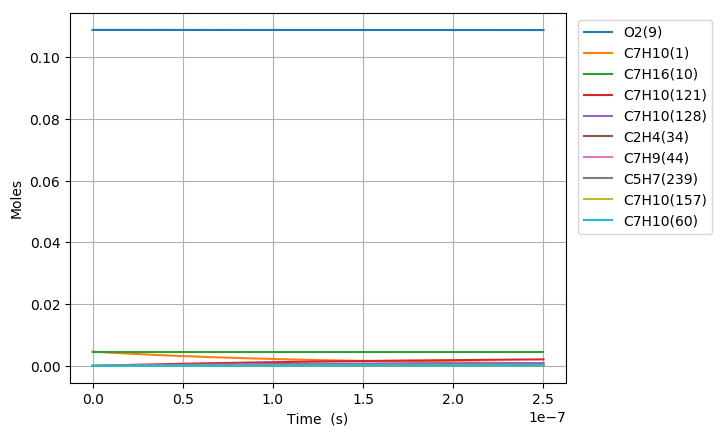

The file beside this chart, header and first rows:
Time (s), Volume (m^3), H(11), O(12), OH(13), H2(14), H2O(15), Ar(16), He(17), HO2(18), H2O2(19), N2, Ne, C7H10(1), CO(2), CO2(3), CH4(4), C2H2(5), C4H4(6), C5H6(7), C5H5(8), O2(9), C7H16(10), C7H10(60)
0.0, 0.004473, 0.0, 0.0, 0.0, 0.0, 0.0, 0.0, 0.0, 0.0, 0.0, 0.8803, 0.0, 0.00463, 0.0, 0.0, 0.0, 0.0, 0.0, 0.0, 0.0, 0.1088, 0.00463, 0.0
1.84463185684058e-20, 0.004473, 1.3298628915656168e-21, 8.0468619560611728e-35, 2.8672051645210872e-35, 8.9786239484187408e-54, 9.8462607254384939e-48, 0.0, 0.0, 1.3352729401199947e-22, 9.4212303301138231e-39, 0.8803, 0.0, 0.00463, 0.0, 0.0, 0.0, 5.4911994735275556e-72, 0.0, 0.0, 0.0, 0.1088, 0.00463, 2.5967025933870601e-17
5.164969199153624e-20, 0.004473, 3.7236160964436079e-21, 3.1820958219008872e-34, 1.7317919193934345e-34, 1.3568496650955543e-52, 1.1689484072595565e-46, 0.0, 0.0, 3.7387642798476877e-22, 5.6904231871914221e-38, 0.8803, 0.0, 0.00463, 0.0, 0.0, 0.0, 1.2318768180217989e-70, 0.0, 0.0, 0.0, 0.1088, 0.00463, 7.2707672614820026e-17
1.1805643883779712e-19, 0.004473, 8.5111225064391116e-21, 1.1652812975993707e-33, 8.3378326187677933e-34, 1.4596369842812348e-51, 1.1476806243693115e-45, 0.0, 0.0, 8.5457471493498825e-22, 2.7396938814879092e-37, 0.8803, 0.0, 0.00463, 0.0, 0.0, 0.0, 2.4491910581670422e-69, 0.0, 0.0, 0.0, 0.1088, 0.00463, 1.6618896597664817e-16
2.508699325303189e-19, 0.004473, 1.8086135327388206e-20, 4.3457838927698399e-33, 3.6413505592936038e-33, 1.341657919259282e-50, 1.0151105733495163e-44, 0.0, 0.0, 1.8159713648541511e-21, 1.1964963566987996e-36, 0.8803, 0.0, 0.00463, 0.0, 0.0, 0.0, 4.4125823526752234e-68, 0.0, 0.0, 0.0, 0.1088, 0.00463, 3.5315155270002174e-16
5.164969199153625e-19, 0.004473, 3.723616097311873e-20, 1.6652225770523153e-32, 1.5201921785457243e-32, 1.1478166949369866e-49, 8.5326162503063508e-44, 0.0, 0.0, 3.7387649687673724e-21, 4.9951372635690553e-36, 0.8803, 0.0, 0.00463, 0.0, 0.0, 0.0, 7.6259753125178863e-67, 0.0, 0.0, 0.0, 0.1088, 0.00463, 7.2707672614563791e-16
1.0477508946854494e-18, 0.004473, 7.5536212279909169e-20, 6.5046856515717316e-32, 6.2104810772402539e-32, 9.4903720247783854e-49, 6.9955544141197392e-43, 0.0, 0.0, 7.5843533928933965e-21, 2.040676972267238e-35, 0.8803, 0.0, 0.00463, 0.0, 0.0, 0.0, 1.3128547716920611e-65, 0.0, 0.0, 0.0, 0.1088, 0.00463, 1.4749270730323462e-15
2.1102588442256233e-18, 0.004473, 1.5213631495480755e-19, 2.5696310788516017e-31, 2.5103757495915812e-31, 7.717415561473332e-48, 5.6651813755103396e-42, 0.0, 0.0, 1.5275535106343792e-20, 8.2487459352586969e-35, 0.8803, 0.0, 0.00463, 0.0, 0.0, 0.0, 2.3236413235592896e-64, 0.0, 0.0, 0.0, 0.1088, 0.00463, 2.9706277667876684e-15
4.235274743305972e-18, 0.004473, 3.0533652054987422e-19, 1.0213035855026961e-30, 1.0094110487794072e-30, 6.2243794963529677e-47, 4.5598308491012412e-41, 0.0, 0.0, 3.0657917994038097e-20, 3.3167871450132986e-34, 0.8803, 0.0, 0.00463, 0.0, 0.0, 0.0, 4.3716265980430506e-63, 0.0, 0.0, 0.0, 0.1088, 0.00463, 5.96202915422593e-15
8.485306541466667e-18, 0.004473, 6.1173693272108744e-19, 4.0720165631517992e-30, 4.0481897829712591e-30, 4.9997669570293085e-46, 3.658977100292207e-40, 0.0, 0.0, 6.1422761612601669e-20, 1.330182144691584e-33, 0.8803, 0.0, 0.00463, 0.0, 0.0, 0.0, 9.0379912529545235e-62, 0.0, 0.0, 0.0, 0.1088, 0.00463, 1.1944831928812925e-14
1.698537013778806e-17, 0.004473, 1.2245377609878328e-18, 1.6261571591301199e-29, 1.6213874435710431e-29, 4.0079430441693393e-45, 2.9316342789721108e-39, 0.0, 0.0, 1.2295276022243579e-19, 5.327684015347399e-33, 0.8803, 0.0, 0.00463, 0.0, 0.0, 0.0, 2.095858174816995e-60, 0.0, 0.0, 0.0, 0.1088, 0.00463, 2.3910437476828813e-14
3.3985497330430844e-17, 0.004473, 2.4501394332186e-18, 6.4993205804559023e-29, 6.489775278436802e-29, 3.2096226077498035e-44, 2.3470899991102009e-38, 0.0, 0.0, 2.4601400293298103e-19, 2.1324758443510768e-32, 0.8803, 0.0, 0.00463, 0.0, 0.0, 0.0, 5.4281951098899093e-59, 0.0, 0.0, 0.0, 0.1088, 0.00463, 4.7841648568228167e-14
6.798575171571641e-17, 0.004473, 4.9013428404692378e-18, 2.5986663378324376e-28, 2.5967554810937108e-28, 2.5690271170905794e-43, 1.8783853536703666e-37, 0.0, 0.0, 4.9214147031790177e-19, 8.5327915215106792e-32, 0.8803, 0.0, 0.00463, 0.0, 0.0, 0.0, 1.5313412523044077e-57, 0.0, 0.0, 0.0, 0.1088, 0.00463, 9.5704070732497221e-14
1.3598626048628754e-16, 0.004473, 9.8037499061269019e-18, 1.0392546313423451e-27, 1.0388713130524755e-27, 2.05578723549918e-42, 1.5029937164392502e-36, 0.0, 0.0, 9.8441633294510603e-19, 3.413760617918808e-31, 0.8803, 0.0, 0.00463, 0.0, 0.0, 0.0, 4.5654957347170608e-56, 0.0, 0.0, 0.0, 0.1088, 0.00463, 1.9142891498691677e-13
2.039867692568587e-16, 0.004473, 1.4706157222940933e-17, 2.2082842738946235e-27, 2.2077072722135927e-27, 6.1036336051410265e-42, 4.2978325860543271e-36, 0.0, 0.0, 1.4767111234314616e-18, 7.2547204884425141e-31, 0.8803, 0.0, 0.00463, 0.0, 0.0, 0.0, 2.0540954166772614e-55, 0.0, 0.0, 0.0, 0.1088, 0.00463, 2.8715375916721782e-13
2.7198727802742984e-16, 0.004473, 1.9608564790911328e-17, 3.7669560648299164e-27, 3.766183445660185e-27, 1.3300195493435983e-41, 9.0656189483709911e-36, 0.0, 0.0, 1.9690258417786367e-18, 1.2376218838811388e-30, 0.8803, 0.0, 0.00463, 0.0, 0.0, 0.0, 6.0654040690585387e-55, 0.0, 0.0, 0.0, 0.1088, 0.00463, 3.828786032734007e-13
4.0798829556857215e-16, 0.004473, 2.9413380516300676e-17, 7.7987674748432095e-27, 7.7975975827666678e-27, 3.8608991094072582e-41, 2.4761704046033211e-35, 0.0, 0.0, 2.9537020479472375e-18, 2.5624754038378744e-30, 0.8803, 0.0, 0.00463, 0.0, 0.0, 0.0, 2.6252661412273826e-54, 0.0, 0.0, 0.0, 0.1088, 0.00463, 5.7432829131181543e-13
5.439893131097145e-16, 0.004473, 3.9218197165281453e-17, 1.3263436214723993e-26, 1.3261857924459076e-26, 8.4437359901283999e-41, 5.1810611722105243e-35, 0.0, 0.0, 3.9384515359807325e-18, 4.3582798424657773e-30, 0.8803, 0.0, 0.00463, 0.0, 0.0, 0.0, 7.5981835098165248e-54, 0.0, 0.0, 0.0, 0.1088, 0.00463, 7.6577797907767169e-13
6.799903306508568e-16, 0.004473, 4.9023014803824393e-17, 2.0263312601307492e-26, 2.0261310765536122e-26, 1.5842204478817019e-40, 9.43203125258232e-35, 0.0, 0.0, 4.9232795403085472e-18, 6.6587148502252141e-30, 0.8803, 0.0, 0.00463, 0.0, 0.0, 0.0, 1.8350804072161926e-53, 0.0, 0.0, 0.0, 0.1088, 0.00463, 9.5722766655150178e-13
9.519923657331414e-16, 0.004473, 6.8632653111754824e-17, 3.8965143939351515e-26, 3.896222676832053e-26, 4.3350581283778729e-40, 2.4903746591507557e-34, 0.0, 0.0, 6.8931760298552427e-18, 1.2805446776243013e-29, 0.8803, 0.0, 0.00463, 0.0, 0.0, 0.0, 9.3769104574442096e-53, 0.0, 0.0, 0.0, 0.1088, 0.00463, 1.3401270406047447e-12
1.4959964358977104e-15, 0.004473, 1.0785194177684307e-16, 9.5062216988203228e-26, 9.5057073449547257e-26, 1.7219079312894301e-39, 9.6300386486918657e-34, 0.0, 0.0, 1.0833925049674795e-17, 3.1246092130083714e-29, 0.8803, 0.0, 0.00463, 0.0, 0.0, 0.0, 9.9612596226630955e-52, 0.0, 0.0, 0.0, 0.1088, 0.00463, 2.1059257851554726e-12
2.0400005060622796e-15, 0.004473, 1.4707124652137716e-16, 1.7610544365581918e-25, 1.7609737696969313e-25, 4.3115183570571098e-39, 2.3899522371516586e-33, 0.0, 0.0, 1.4775949886998078e-17, 5.7892135459236127e-29, 0.8803, 0.0, 0.00463, 0.0, 0.0, 0.0, 4.1266207867920916e-51, 0.0, 0.0, 0.0, 0.1088, 0.00463, 2.8717245249611536e-12
3.1280086463914177e-15, 0.004473, 2.2550990423421762e-16, 4.1300912893483389e-25, 4.1299186512697893e-25, 1.5764565960095384e-38, 8.6803985602434291e-33, 0.0, 0.0, 2.266382586481259e-17, 1.3580881252364055e-28, 0.8803, 0.0, 0.00463, 0.0, 0.0, 0.0, 3.7266859559344832e-50, 0.0, 0.0, 0.0, 0.1088, 0.00463, 4.4033219903419601e-12
4.216016786720556e-15, 0.004473, 3.0394862624539245e-16, 7.4967049792511447e-25, 7.4963826625235731e-25, 3.8045181418282557e-38, 2.0899904320592657e-32, 0.0, 0.0, 3.0556803584459326e-17, 2.4657468769086094e-28, 0.8803, 0.0, 0.00463, 0.0, 0.0, 0.0, 1.4657045756339859e-49, 0.0, 0.0, 0.0, 0.1088, 0.00463, 5.9349194367489992e-12
6.392033067378833e-15, 0.004473, 4.6082626315606112e-16, 1.722266930284463e-24, 1.7221774003346598e-24, 1.3421723442860816e-37, 7.3580504080064997e-32, 0.0, 0.0, 4.6358063769822281e-17, 5.6677812543150911e-28, 0.8803, 0.0, 0.00463, 0.0, 0.0, 0.0, 1.2387208390285837e-48, 0.0, 0.0, 0.0, 0.1088, 0.00463, 8.9981142726460467e-12
8.293160203459205e-15, 0.004473, 5.97886262790714e-16, 2.8986091869093819e-24, 2.8984325399428709e-24, 2.8838809695179638e-37, 1.5796962387529245e-31, 0.0, 0.0, 6.0179903916227171e-17, 9.5430552706247496e-28, 0.8803, 0.0, 0.00463, 0.0, 0.0, 0.0, 3.9675055544676302e-48, 0.0, 0.0, 0.0, 0.1088, 0.00463, 1.1674345485725333e-11
1.0194287339539577e-14, 0.004473, 7.3494645873452954e-16, 4.3795528096130534e-24, 4.3792430553050129e-24, 5.300869948909237e-37, 2.9018971622212002e-31, 0.0, 0.0, 7.4017320328770966e-17, 1.4424874216167656e-27, 0.8803, 0.0, 0.00463, 0.0, 0.0, 0.0, 1.0230655414168877e-47, 0.0, 0.0, 0.0, 0.1088, 0.00463, 1.4350576640882357e-11
1.2095414475619948e-14, 0.004473, 8.7200685098715245e-16, 6.1651078966230989e-24, 6.1646095294168225e-24, 8.7790022638388533e-37, 4.8035711430533988e-31, 0.0, 0.0, 8.7870313028426801e-17, 2.0314470840553063e-27, 0.8803, 0.0, 0.00463, 0.0, 0.0, 0.0, 2.2336200014533574e-47, 0.0, 0.0, 0.0, 0.1088, 0.00463, 1.702680773811943e-11
1.399654161170032e-14, 0.004473, 1.0090674395482844e-15, 8.2552852655069577e-24, 8.2545327785951029e-24, 1.3515459161161846e-36, 7.3919043334614915e-31, 0.0, 0.0, 1.0173888204356007e-16, 2.7213151941554171e-27, 0.8803, 0.0, 0.00463, 0.0, 0.0, 0.0, 4.3575851468711948e-47, 0.0, 0.0, 0.0, 0.1088, 0.00463, 1.9703038777438969e-11
1.7798795883861064e-14, 0.004473, 1.2831892055952419e-15, 1.3349545637402841e-23, 1.3348053271798249e-23, 2.7465788264576158e-36, 1.5009515950082389e-30, 0.0, 0.0, 1.2952274913901143e-16, 4.4042415088857993e-27, 0.8803, 0.0, 0.00463, 0.0, 0.0, 0.0, 1.3039619978567096e-46, 0.0, 0.0, 0.0, 0.1088, 0.00463, 2.5055500682333909e-11
2.1601050156021807e-14, 0.004473, 1.5573117568735103e-15, 1.966242107739412e-23, 1.9659813199411067e-23, 4.8732421535255906e-36, 2.6611138346001003e-30, 0.0, 0.0, 1.5736892188043318e-16, 6.4923112595779368e-27, 0.8803, 0.0, 0.00463, 0.0, 0.0, 0.0, 3.1528452918150877e-46, 0.0, 0.0, 0.0, 0.1088, 0.00463, 3.0407962355586173e-11
2.540330442818255e-14, 0.004473, 1.8314350933811846e-15, 2.7194003685778428e-23, 2.7189823141896757e-23, 7.8988244908733295e-36, 4.3100855169406948e-30, 0.0, 0.0, 1.8527740055453389e-16, 8.986627998883681e-27, 0.8803, 0.0, 0.00463, 0.0, 0.0, 0.0, 6.6498480380638381e-46, 0.0, 0.0, 0.0, 0.1088, 0.00463, 3.5760423797215639e-11
2.920555870034329e-14, 0.004473, 2.1055592151164816e-15, 3.5944383795980848e-23, 3.5938095208158938e-23, 1.198780566189552e-35, 6.5364622902160488e-30, 0.0, 0.0, 2.1324818544847731e-16, 1.1888273753318674e-26, 0.8803, 0.0, 0.00463, 0.0, 0.0, 0.0, 1.2721432678123118e-45, 0.0, 0.0, 0.0, 0.1088, 0.00463, 4.1112885007241577e-11
3.300781297250403e-14, 0.004473, 2.3796841220777079e-15, 4.5913649215034365e-23, 4.5904642788355382e-23, 1.7300603940077033e-35, 9.426359066905737e-30, 0.0, 0.0, 2.4128127684362021e-16, 1.5198300824332805e-26, 0.8803, 0.0, 0.00463, 0.0, 0.0, 0.0, 2.2569500120965768e-45, 0.0, 0.0, 0.0, 0.1088, 0.00463, 4.6465345985682529e-11
3.8569160946386135e-14, 0.004473, 2.780632944503477e-15, 6.2690523491851428e-23, 6.2676292981189402e-23, 2.7608039153567079e-35, 1.5026206363594998e-29, 0.0, 0.0, 2.8239594995550416e-16, 2.0777360629744824e-26, 0.8803, 0.0, 0.00463, 0.0, 0.0, 0.0, 4.6949676376023611e-45, 0.0, 0.0, 0.0, 0.1088, 0.00463, 5.4294095538277165e-11
4.413050892026824e-14, 0.004473, 3.1815834467779589e-15, 8.2075456101227307e-23, 8.205431898558517e-23, 4.1379185271020152e-35, 2.2497166632102859e-29, 0.0, 0.0, 3.2364391872236842e-16, 2.7235606000244553e-26, 0.8803, 0.0, 0.00463, 0.0, 0.0, 0.0, 8.8403002042772398e-45, 0.0, 0.0, 0.0, 0.1088, 0.00463, 6.2122844595530906e-11
4.969185689415034e-14, 0.004473, 3.5825356288959466e-15, 1.0406872128765189e-22, 1.0403877737499919e-22, 5.9120962087018816e-35, 3.2108552211200679e-29, 0.0, 0.0, 3.6502518402537164e-16, 3.4576333209216493e-26, 0.8803, 0.0, 0.00463, 0.0, 0.0, 0.0, 1.5408486771383051e-44, 0.0, 0.0, 0.0, 0.1088, 0.00463, 6.9951593157500097e-11
6.081455284191455e-14, 0.004473, 4.3844450326420796e-15, 1.5588134913146007e-22, 1.5582724763954278e-22, 1.0855982567376322e-34, 5.883273499974365e-29, 0.0, 0.0, 4.4818760780399172e-16, 5.1918464207741824e-26, 0.8803, 0.0, 0.00463, 0.0, 0.0, 0.0, 3.9412235119714402e-44, 0.0, 0.0, 0.0, 0.1088, 0.00463, 8.5609088795807234e-11
7.193724878967876e-14, 0.004473, 5.1863611557019102e-15, 2.1813060727627539e-22, 2.1804227597308906e-22, 1.8003565885280068e-34, 9.7360628910668654e-29, 0.0, 0.0, 5.3188322846101233e-16, 7.2830257036690712e-26, 0.8803, 0.0, 0.00463, 0.0, 0.0, 0.0, 8.5431642732559914e-44, 0.0, 0.0, 0.0, 0.1088, 0.00463, 1.0126658245363727e-10
8.305994473744296e-14, 0.004473, 5.9882839980367071e-15, 2.9081869290786029e-22, 2.906845284979283e-22, 2.7769057242000767e-34, 1.4985250082553216e-28, 0.0, 0.0, 6.1611205321640688e-16, 9.7338230162064773e-26, 0.8803, 0.0, 0.00463, 0.0, 0.0, 0.0, 1.6472311339321612e-43, 0.0, 0.0, 0.0, 0.1088, 0.00463, 1.1692407413141776e-10
9.418264068520717e-14, 0.004473, 6.7902135596090844e-15, 3.7394779929771947e-22, 3.7375476317565888e-22, 4.0569573114979171e-34, 2.1846602896213046e-28, 0.0, 0.0, 7.008740893444939e-16, 1.2546890472550346e-25, 0.8803, 0.0, 0.00463, 0.0, 0.0, 0.0, 2.9114595652500691e-43, 0.0, 0.0, 0.0, 0.1088, 0.00463, 1.3258156382956556e-10
1.0530533663297138e-13, 0.004473, 7.592149840382989e-15, 4.6752011870683143e-22, 4.6725382804615382e-22, 5.6825620733886594e-34, 3.0535906274600476e-28, 0.0, 0.0, 7.8616934418638802e-16, 1.5724883779873966e-25, 0.8803, 0.0, 0.00463, 0.0, 0.0, 0.0, 4.8117271718055742e-43, 0.0, 0.0, 0.0, 0.1088, 0.00463, 1.4823905154848751e-10
1.1642803258073558e-13, 0.004473, 8.394092840323587e-15, 5.7153784431680135e-22, 5.7118266001431439e-22, 7.6961463647979677e-34, 4.1269161293980649e-28, 0.0, 0.0, 8.7199782515109691e-16, 1.9270464645502073e-25, 0.8803, 0.0, 0.00463, 0.0, 0.0, 0.0, 7.5388307477946316e-43, 0.0, 0.0, 0.0, 0.1088, 0.00463, 1.6389653728858117e-10
1.275507285284998e-13, 0.004473, 9.1960425593971815e-15, 6.8600316911044856e-22, 6.8554228371100511e-22, 1.0140496291685481e-33, 5.4262491489479663e-28, 0.0, 0.0, 9.583595397045382e-16, 2.3186299626124648e-25, 0.8803, 0.0, 0.00463, 0.0, 0.0, 0.0, 1.130981296246846e-42, 0.0, 0.0, 0.0, 0.1088, 0.00463, 1.7955402105023486e-10
1.38673424476264e-13, 0.004473, 9.9979989975712587e-15, 8.1091828388620446e-22, 8.103338103369491e-22, 1.3058722319274854e-33, 6.9731949265783527e-28, 0.0, 0.0, 1.0452544953628943e-15, 2.7475057753677735e-25, 0.8803, 0.0, 0.00463, 0.0, 0.0, 0.0, 1.6368243006753134e-42, 0.0, 0.0, 0.0, 0.1088, 0.00463, 1.9521150283382736e-10
1.497961204240282e-13, 0.004473, 1.0799962154814552e-14, 9.4628537679413462e-22, 9.4555843608258806e-22, 1.6494247296570216e-33, 8.7893458715744881e-28, 0.0, 0.0, 1.132682699696354e-15, 3.2139409808905671e-25, 0.8803, 0.0, 0.00463, 0.0, 0.0, 0.0, 2.2984335047481591e-42, 0.0, 0.0, 0.0, 0.1088, 0.00463, 2.1086898263972795e-10
1.609188163717924e-13, 0.004473, 1.1601932031097018e-14, 1.0921066351053014e-21, 1.0912174403358457e-21, 2.0490836421952011e-33, 1.0896298581296405e-27, 0.0, 0.0, 1.2206441603356119e-15, 3.7182030362832308e-25, 0.8803, 0.0, 0.00463, 0.0, 0.0, 0.0, 3.1454770543195487e-42, 0.0, 0.0, 0.0, 0.1088, 0.00463, 2.2652646046829718e-10
1.7204151231955662e-13, 0.004473, 1.2403908626389738e-14, 1.2483842464981825e-21, 1.2473121843425178e-21, 2.5092623259288773e-33, 1.3315667769719725e-27, 0.0, 0.0, 1.3091388849694401e-15, 4.2605599456215786e-25, 0.8803, 0.0, 0.00463, 0.0, 0.0, 0.0, 4.2102552816970782e-42, 0.0, 0.0, 0.0, 0.1088, 0.00463, 2.4218393631988742e-10
1.8316420826732083e-13, 0.004473, 1.320589194066485e-14, 1.415120397804237e-21, 1.4138441103536371e-21, 3.0344090148729958e-33, 1.6069075072862834e-27, 0.0, 0.0, 1.3981668813357361e-15, 4.8412801227600672e-25, 0.8803, 0.0, 0.00463, 0.0, 0.0, 0.0, 5.5277178170487858e-42, 0.0, 0.0, 0.0, 0.1088, 0.00463, 2.5784141019484274e-10
1.9428690421508503e-13, 0.004473, 1.4007881973895641e-14, 1.592317273200746e-21, 1.5908147405169566e-21, 3.6290033792919372e-33, 1.9178130632652483e-27, 0.0, 0.0, 1.4877281572191402e-15, 5.4606321651013685e-25, 0.8803, 0.0, 0.00463, 0.0, 0.0, 0.0, 7.1354848524361393e-42, 0.0, 0.0, 0.0, 0.1088, 0.00463, 2.734988820934984e-10
2.089135970782202e-13, 0.004473, 1.5062534164884228e-14, 1.841263367298541e-21, 1.83942882734598e-21, 4.5242202473139367e-33, 2.3844342264075039e-27, 0.0, 0.0, 1.6063157895318042e-15, 6.3343560755827055e-25, 0.8803, 0.0, 0.00463, 0.0, 0.0, 0.0, 9.7597239985920589e-42, 0.0, 0.0, 0.0, 0.1088, 0.00463, 2.9408894407995106e-10
2.2354028994135538e-13, 0.004473, 1.6117197974912095e-14, 2.1083080029840145e-21, 2.10610125729776e-21, 5.557695010400144e-33, 2.9212106947656558e-27, 0.0, 0.0, 1.7258256574842319e-15, 7.2759639755714603e-25, 0.8803, 0.0, 0.00463, 0.0, 0.0, 0.0, 1.3054453580106839e-41, 0.0, 0.0, 0.0, 0.1088, 0.00463, 3.1467900265006379e-10
2.381669828044906e-13, 0.004473, 1.7171873403927358e-14, 2.3934561403729462e-21, 2.3908360962253351e-21, 6.7398862249950843e-33, 3.5330611550739134e-27, 0.0, 0.0, 1.8462577792023056e-15, 8.2860697194502313e-25, 0.8803, 0.0, 0.00463, 0.0, 0.0, 0.0, 1.7126102657329937e-41, 0.0, 0.0, 0.0, 0.1088, 0.00463, 3.3526905780453865e-10
2.5279367566762576e-13, 0.004473, 1.8226560451881043e-14, 2.6967127350358667e-21, 2.6936376320894852e-21, 8.0813536046562872e-33, 4.2249048006666472e-27, 0.0, 0.0, 1.9676121729306554e-15, 9.3652881659821972e-25, 0.8803, 0.0, 0.00463, 0.0, 0.0, 0.0, 2.2089063275483855e-41, 0.0, 0.0, 0.0, 0.1088, 0.00463, 3.5585910954405543e-10
2.6742036853076093e-13, 0.004473, 1.9281259118727562e-14, 3.0180827408864436e-21, 3.014510367709169e-21, 9.592760319719112e-33, 5.0016632090183548e-27, 0.0, 0.0, 2.0898888570836332e-15, 1.0514235391654662e-24, 0.8803, 0.0, 0.00463, 0.0, 0.0, 0.0, 2.8065611602245008e-41, 0.0, 0.0, 0.0, 0.1088, 0.00463, 3.7644915786927307e-10
2.820470613938961e-13, 0.004473, 2.0335969404423978e-14, 3.3575711047531125e-21, 3.3534590198513516e-21, 1.128486712932702e-32, 5.8682564212190502e-27, 0.0, 0.0, 2.2130878501647436e-15, 1.1733528217496519e-24, 0.8803, 0.0, 0.00463, 0.0, 0.0, 0.0, 3.5186027910568104e-41, 0.0, 0.0, 0.0, 0.1088, 0.00463, 3.9703920278082923e-10
2.966737542570313e-13, 0.004473, 2.1390691308931003e-14, 3.7151827740939417e-21, 3.7104885098115389e-21, 1.3168540535363292e-32, 6.8296085805207251e-27, 0.0, 0.0, 2.3372091708764005e-15, 1.3023784872485972e-24, 0.8803, 0.0, 0.00463, 0.0, 0.0, 0.0, 4.3588418504431861e-41, 0.0, 0.0, 0.0, 0.1088, 0.00463, 4.176292442793424e-10
3.1130044712016646e-13, 0.004473, 2.2445424832211966e-14, 4.0909226908192096e-21, 4.0856039632331018e-21, 1.5254746684579332e-32, 7.8906436691292067e-27, 0.0, 0.0, 2.4622528380190614e-15, 1.4385624481758206e-24, 0.8803, 0.0, 0.00463, 0.0, 0.0, 0.0, 5.3418855465251288e-41, 0.0, 0.0, 0.0, 0.1088, 0.00463, 4.3821928236541148e-10
3.2592713998330164e-13, 0.004473, 2.3500169974232949e-14, 4.4847957926094647e-21, 4.4788107051102203e-21, 1.755455297271131e-32, 9.0562865890713526e-27, 0.0, 0.0, 2.5882188705038923e-15, 1.581966718943198e-24, 0.8803, 0.0, 0.00463, 0.0, 0.0, 0.0, 6.4831352041974349e-41, 0.0, 0.0, 0.0, 0.1088, 0.00463, 4.588093170396165e-10
3.405538328464368e-13, 0.004473, 2.4554926734962675e-14, 4.896807012555559e-21, 4.8901142557080177e-21, 2.0079127480252032e-32, 1.0331462887957921e-26, 0.0, 0.0, 2.7151072873474092e-15, 1.7326534118924519e-24, 0.8803, 0.0, 0.00463, 0.0, 0.0, 0.0, 7.7987868974821995e-41, 0.0, 0.0, 0.0, 0.1088, 0.00463, 4.7939934830251911e-10
... 452 more rows
